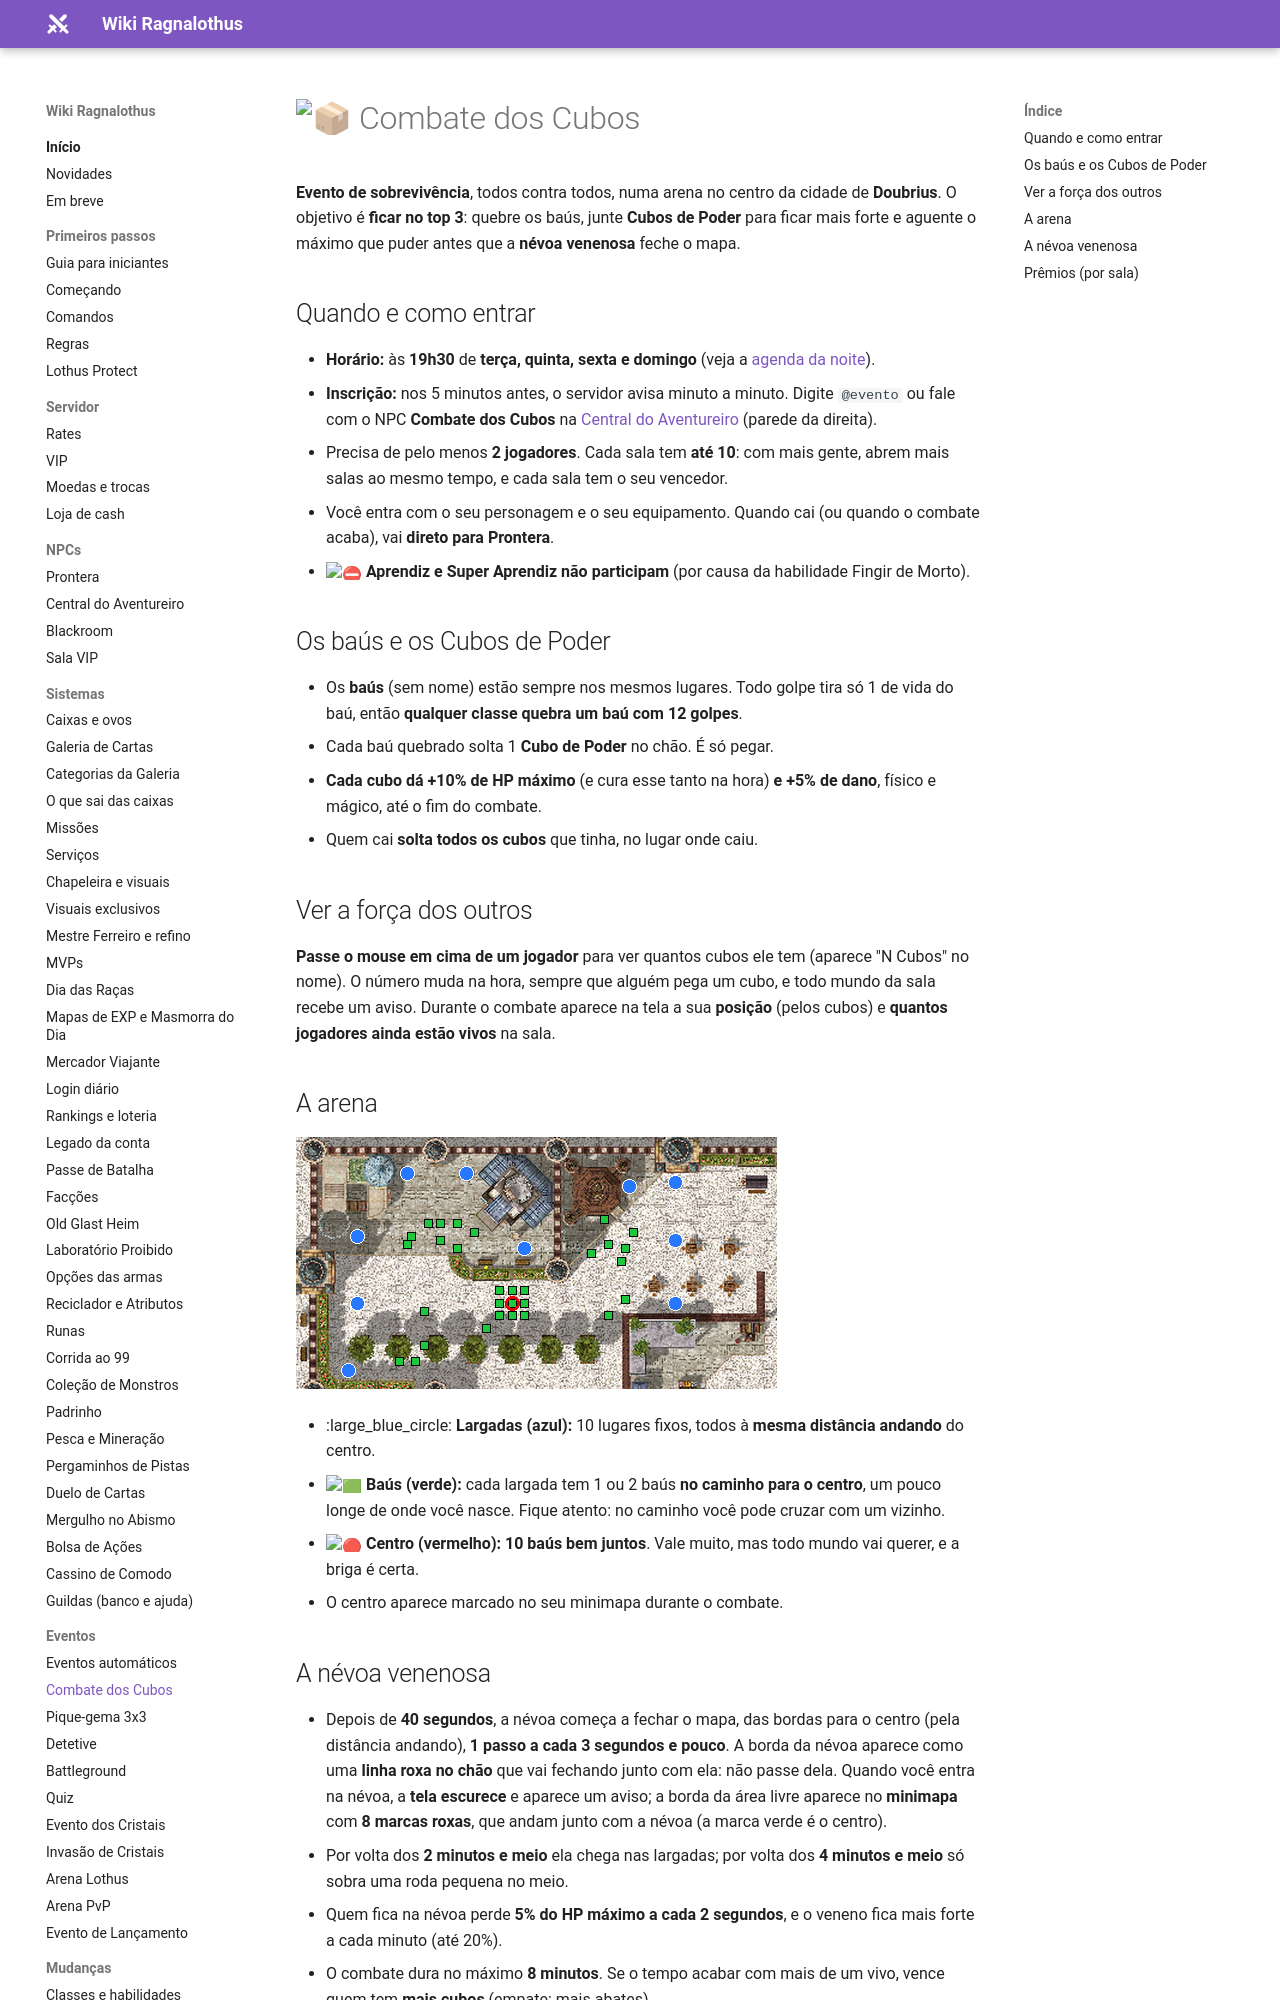

repository: ragnalothus/ragnalothus.github.io · page: eventos/combate-dos-cubos/index.html · generator: mkdocs

# :package: Combate dos Cubos

![](../assets/npcs/4_treasure_box.png){ align=right loading=lazy }

**Evento de sobrevivência**, todos contra todos, numa arena no centro da cidade de **Doubrius**.
O objetivo é **ficar no top 3**: quebre os baús, junte **Cubos de Poder** para ficar mais forte e aguente o máximo que puder antes que a **névoa venenosa** feche o mapa.

## Quando e como entrar

- **Horário:** às **19h30** de **terça, quinta, sexta e domingo** (veja a [agenda da noite](automaticos.md#a-noite-19h-as-22h)).
- **Inscrição:** nos 5 minutos antes, o servidor avisa minuto a minuto. Digite `@evento` ou fale com o NPC **Combate dos Cubos** na [Central do Aventureiro](../npcs/central-aventureiro.md) (parede da direita).
- Precisa de pelo menos **2 jogadores**. Cada sala tem **até 10**: com mais gente, abrem mais salas ao mesmo tempo, e cada sala tem o seu vencedor.
- Você entra com o seu personagem e o seu equipamento. Quando cai (ou quando o combate acaba), vai **direto para Prontera**.
- :no_entry: **Aprendiz e Super Aprendiz não participam** (por causa da habilidade Fingir de Morto).

## Os baús e os Cubos de Poder

![](../assets/itens/60047.png){ align=right loading=lazy }

- Os **baús** (sem nome) estão sempre nos mesmos lugares. Todo golpe tira só 1 de vida do baú, então **qualquer classe quebra um baú com 12 golpes**.
- Cada baú quebrado solta 1 **Cubo de Poder** no chão. É só pegar.
- **Cada cubo dá +10% de HP máximo** (e cura esse tanto na hora) **e +5% de dano**, físico e mágico, até o fim do combate.
- Quem cai **solta todos os cubos** que tinha, no lugar onde caiu.

## Ver a força dos outros

**Passe o mouse em cima de um jogador** para ver quantos cubos ele tem (aparece "N Cubos" no nome).
O número muda na hora, sempre que alguém pega um cubo, e todo mundo da sala recebe um aviso.
Durante o combate aparece na tela a sua **posição** (pelos cubos) e **quantos jogadores ainda estão vivos** na sala.

## A arena

![Arena do Combate dos Cubos](../assets/combate_arena.png)

- :large_blue_circle: **Largadas (azul):** 10 lugares fixos, todos à **mesma distância andando** do centro.
- :green_square: **Baús (verde):** cada largada tem 1 ou 2 baús **no caminho para o centro**, um pouco longe de onde você nasce. Fique atento: no caminho você pode cruzar com um vizinho.
- :red_circle: **Centro (vermelho):** **10 baús bem juntos**. Vale muito, mas todo mundo vai querer, e a briga é certa.
- O centro aparece marcado no seu minimapa durante o combate.
